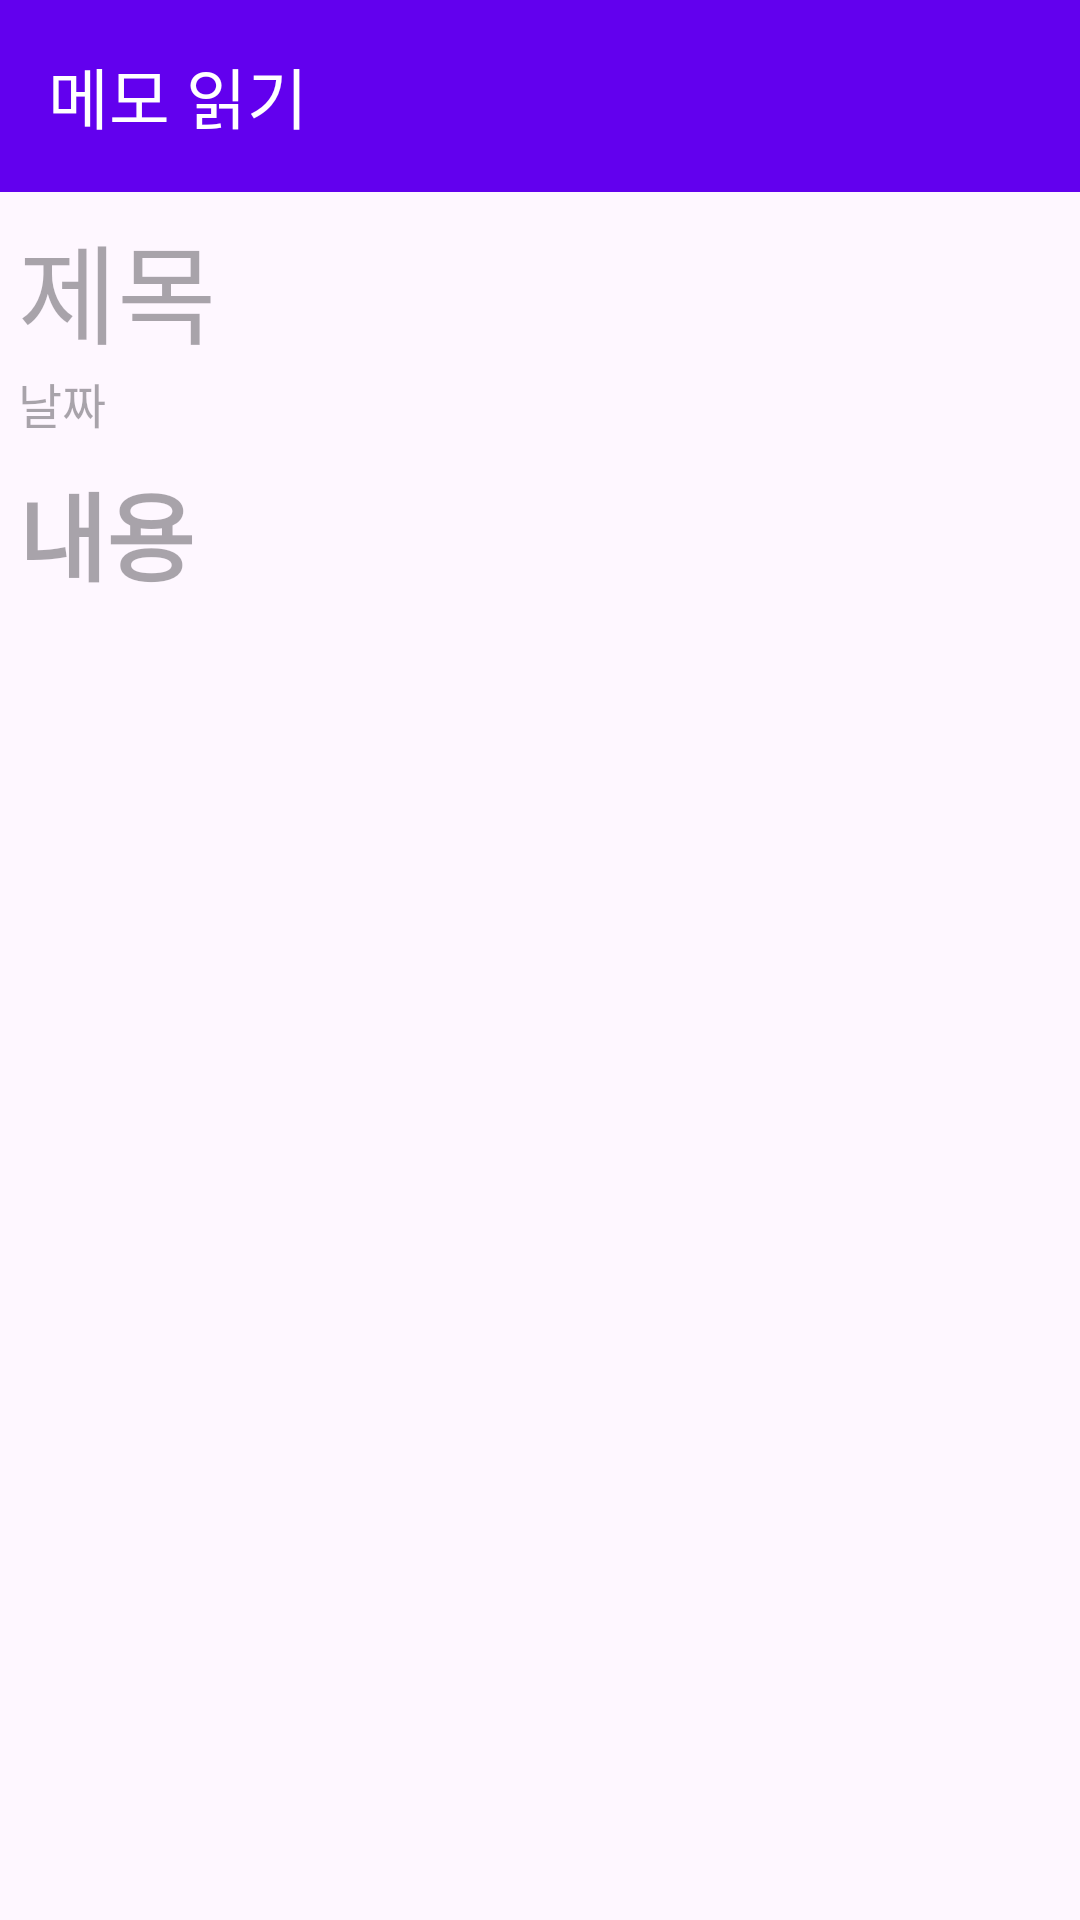

The Android layout XML behind this screen, and the referenced resources:
<!-- AndroidManifest.xml: application theme Theme.MemoApp -->
<!-- res/layout/activity_detail_memo.xml -->
<?xml version="1.0" encoding="utf-8"?>
<androidx.constraintlayout.widget.ConstraintLayout xmlns:android="http://schemas.android.com/apk/res/android"
    xmlns:app="http://schemas.android.com/apk/res-auto"
    xmlns:tools="http://schemas.android.com/tools"
    android:layout_width="match_parent"
    android:layout_height="match_parent"
    tools:context=".DetailMemo">

    <androidx.appcompat.widget.Toolbar
        android:id="@+id/toolbar"
        android:layout_width="match_parent"
        android:layout_height="wrap_content"
        app:layout_constraintTop_toTopOf="parent"
        app:title="메모 읽기"
        app:titleTextColor="@color/white"
        android:background="@color/design_default_color_primary"
        />

    <TextView
        android:id="@+id/titleTextView"
        android:layout_width="match_parent"
        android:layout_height="wrap_content"
        app:layout_constraintTop_toBottomOf="@id/toolbar"
        android:layout_marginTop="6dp"
        android:layout_marginStart="6dp"
        android:hint="제목"
        android:textSize="36sp"
        />

    <TextView
        android:id="@+id/dateTextView"
        android:layout_width="match_parent"
        android:layout_height="wrap_content"
        app:layout_constraintTop_toBottomOf="@id/titleTextView"
        android:layout_marginStart="6dp"
        android:hint="날짜"
        android:textSize="16sp"
        />

    <TextView
        android:id="@+id/contentTextView"
        android:layout_width="match_parent"
        android:layout_height="wrap_content"
        android:layout_marginTop="8dp"
        app:layout_constraintTop_toBottomOf="@id/dateTextView"
        android:layout_marginStart="6dp"
        android:textStyle="bold"
        android:textColor="@color/black"
        android:hint="내용"
        android:textSize="32sp"
        />

</androidx.constraintlayout.widget.ConstraintLayout>
<!-- resources referenced by this layout -->
<resources>
  <style name="Theme.MemoApp" parent="Base.Theme.MemoApp">
          <item name="android:textColorSecondary">@color/white</item>
      </style>
  <style name="Base.Theme.MemoApp" parent="Theme.Material3.DayNight.NoActionBar">
          
          
          <item name="windowActionBar">false</item>
      </style>
  <!-- not gathered from this repository: default colours our renderer supplied (Android Studio template values) -->
  <color name="black">#FF000000</color>
  <color name="white">#FFFFFFFF</color>
</resources>
